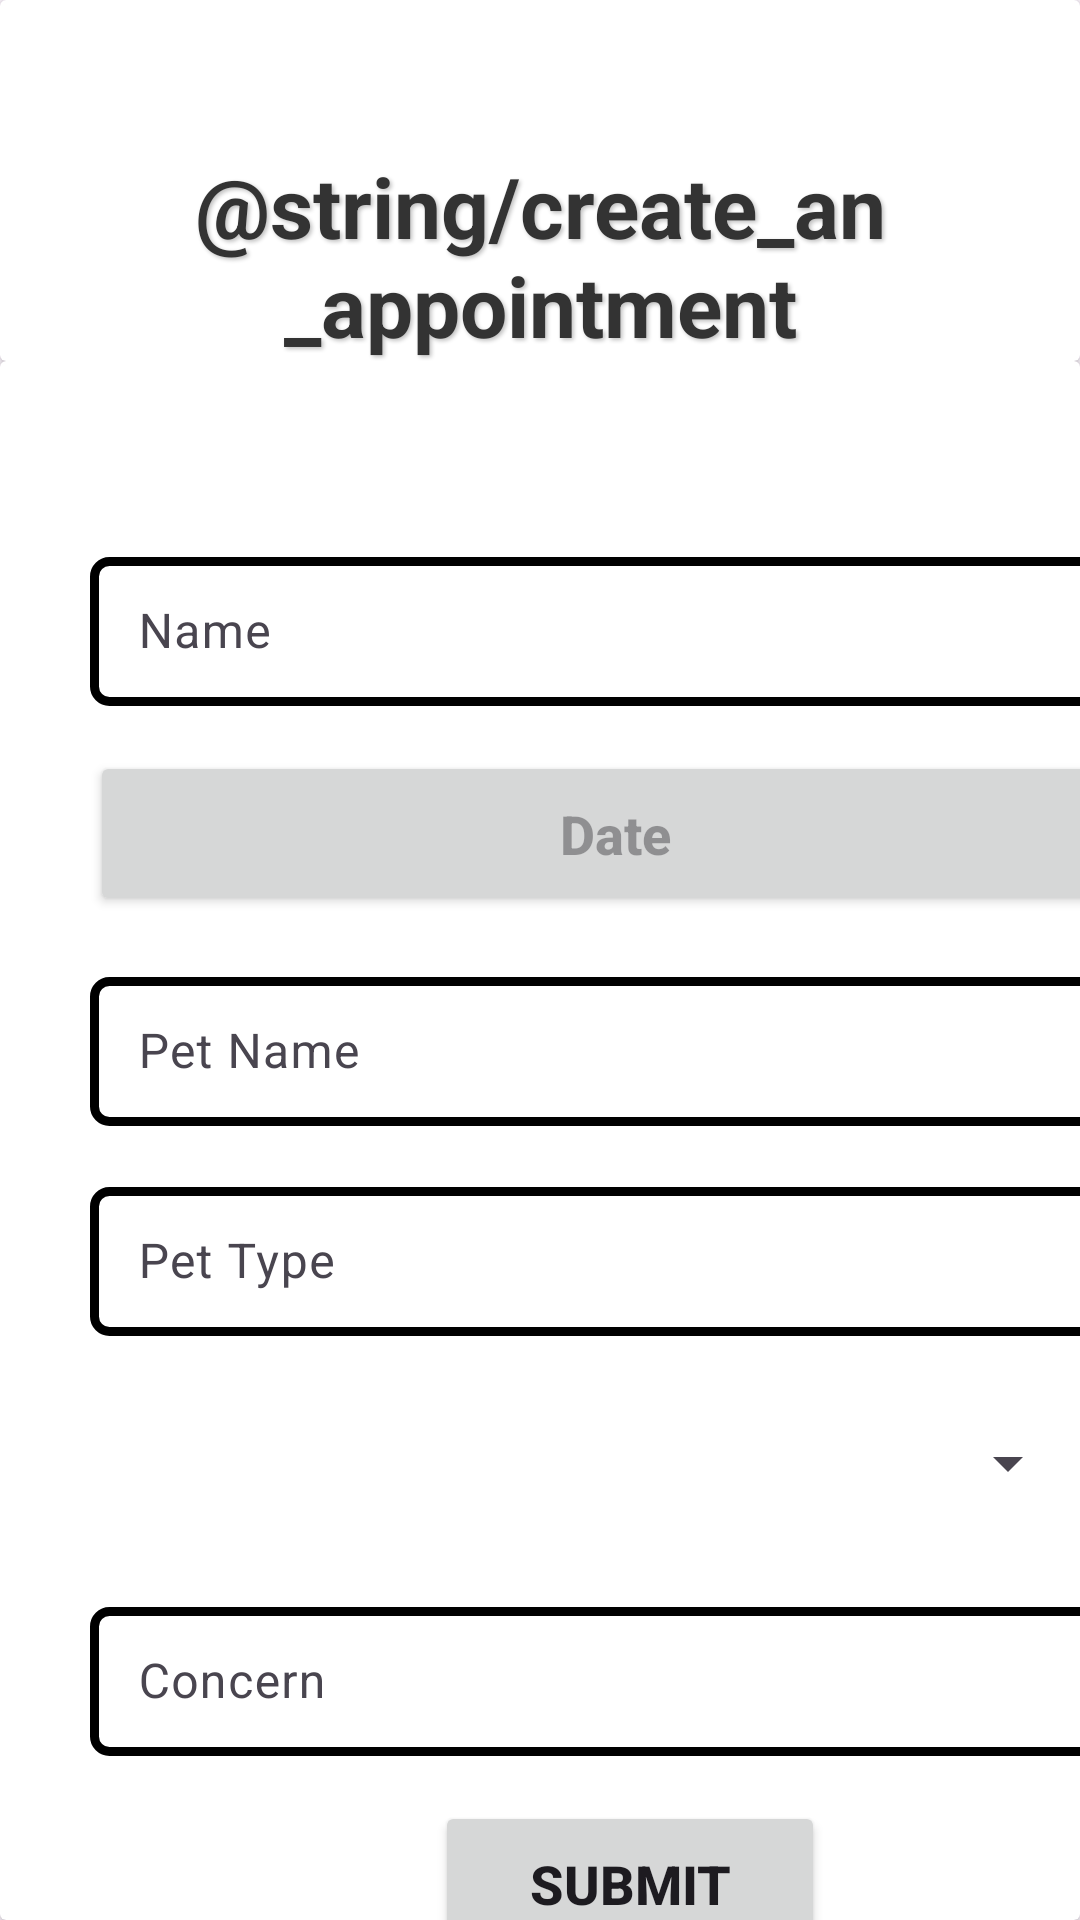

The Android layout XML behind this screen, and the referenced resources:
<!-- AndroidManifest.xml: application theme Theme.Mojivet -->
<!-- res/layout/fragment_appointment.xml -->
<?xml version="1.0" encoding="utf-8"?>
<LinearLayout xmlns:android="http://schemas.android.com/apk/res/android"
    xmlns:tools="http://schemas.android.com/tools"
    android:layout_width="match_parent"
    android:layout_height="match_parent"
    tools:context=".nav_bottom.Appointment"
    android:gravity="center"
    android:orientation="vertical">

    
    <androidx.cardview.widget.CardView
        android:layout_width="match_parent"
        android:layout_height="wrap_content">

    <TextView

        android:layout_width="wrap_content"
        android:layout_height="wrap_content"
        android:gravity="center"
        android:text="@string/create_an_appointment"
        android:layout_marginTop="50dp"
        android:textSize="28sp"
        android:layout_gravity="center_horizontal"
        android:textColor="#333333"
        android:textStyle="bold"
        android:shadowDx="2"
        android:shadowDy="2"
        android:shadowColor="#C0C0C0"
        android:shadowRadius="3"/>

    </androidx.cardview.widget.CardView>


    <androidx.cardview.widget.CardView
        android:layout_width="match_parent"
        android:layout_height="match_parent">

        <com.google.android.material.textfield.TextInputLayout
            android:layout_width="350dp"
            android:layout_height="55dp"
            android:hint="@string/name"
            android:layout_marginTop="60dp"
            android:layout_marginStart="30dp">

            <com.google.android.material.textfield.TextInputEditText
                android:layout_width="match_parent"
                android:layout_height="wrap_content"
                android:background="@drawable/textborder1"/>

        </com.google.android.material.textfield.TextInputLayout>

        <Button
            android:id="@+id/spin_date"
            android:layout_width="350dp"
            android:layout_height="55dp"
            android:hint="@string/date"
            android:layout_marginTop="130dp"
            android:layout_marginStart="30dp"
            android:textStyle="bold"
            android:textSize="18dp"/>

        <com.google.android.material.textfield.TextInputLayout
            android:layout_width="350dp"
            android:layout_height="55dp"
            android:hint="@string/pet_name"
            android:layout_marginTop="200dp"
            android:layout_marginStart="30dp"
            android:textAlignment="viewStart">

            <com.google.android.material.textfield.TextInputEditText
                android:layout_width="match_parent"
                android:layout_height="wrap_content"
                android:background="@drawable/textborder1"/>

        </com.google.android.material.textfield.TextInputLayout>

        <com.google.android.material.textfield.TextInputLayout
            android:layout_width="350dp"
            android:layout_height="55dp"
            android:hint="@string/pet_type"
            android:layout_marginTop="270dp"
            android:layout_marginStart="30dp"
            android:textAlignment="viewStart">

            <com.google.android.material.textfield.TextInputEditText
                android:layout_width="match_parent"
                android:layout_height="wrap_content"
                android:background="@drawable/textborder1"/>

        </com.google.android.material.textfield.TextInputLayout>

        <Spinner
            android:id="@+id/spin_vet"
            android:text="@string/choose_veterinarian"
            android:layout_width="match_parent"
            android:layout_height="55dp"
            android:layout_marginTop="340dp"
            android:layout_marginStart="30dp">
        </Spinner>

        <com.google.android.material.textfield.TextInputLayout
            android:layout_width="350dp"
            android:layout_height="55dp"
            android:hint="@string/concern"
            android:layout_marginTop="410dp"
            android:layout_marginStart="30dp"
            android:textAlignment="viewStart">

            <com.google.android.material.textfield.TextInputEditText
                android:layout_width="match_parent"
                android:layout_height="wrap_content"
                android:background="@drawable/textborder1"/>

        </com.google.android.material.textfield.TextInputLayout>

        <Button
            android:layout_width="130dp"
            android:layout_height="55dp"
            android:layout_marginTop="480dp"
            android:layout_marginStart="145dp"
            android:text="@string/submit"
            android:textSize="18dp"
            android:textStyle="bold">

        </Button>

    </androidx.cardview.widget.CardView>


</LinearLayout>
<!-- resources referenced by this layout -->
<resources>
  <!-- drawable textborder1 (drawable) -->
  <shape xmlns:android="http://schemas.android.com/apk/res/android"
      android:shape="rectangle">
  
  
      <stroke
          android:width="3dp"
          android:color="@color/black">
  
      </stroke>
  
  
      <solid android:color="@android:color/transparent" />
  
  
      <corners android:radius="5dp" />
  </shape>
  <string name="choose_veterinarian">Choose Veterinarian</string>
  <string name="concern">Concern</string>
  <string name="date">Date</string>
  <string name="name">Name</string>
  <string name="pet_name">Pet Name</string>
  <string name="pet_type">Pet Type</string>
  <string name="submit">Submit</string>
  <style name="Theme.Mojivet" parent="Base.Theme.Mojivet" />
  <color name="black">#FF000000</color>
  <style name="Base.Theme.Mojivet" parent="Theme.Material3.DayNight.NoActionBar">
          
          
      </style>
</resources>
